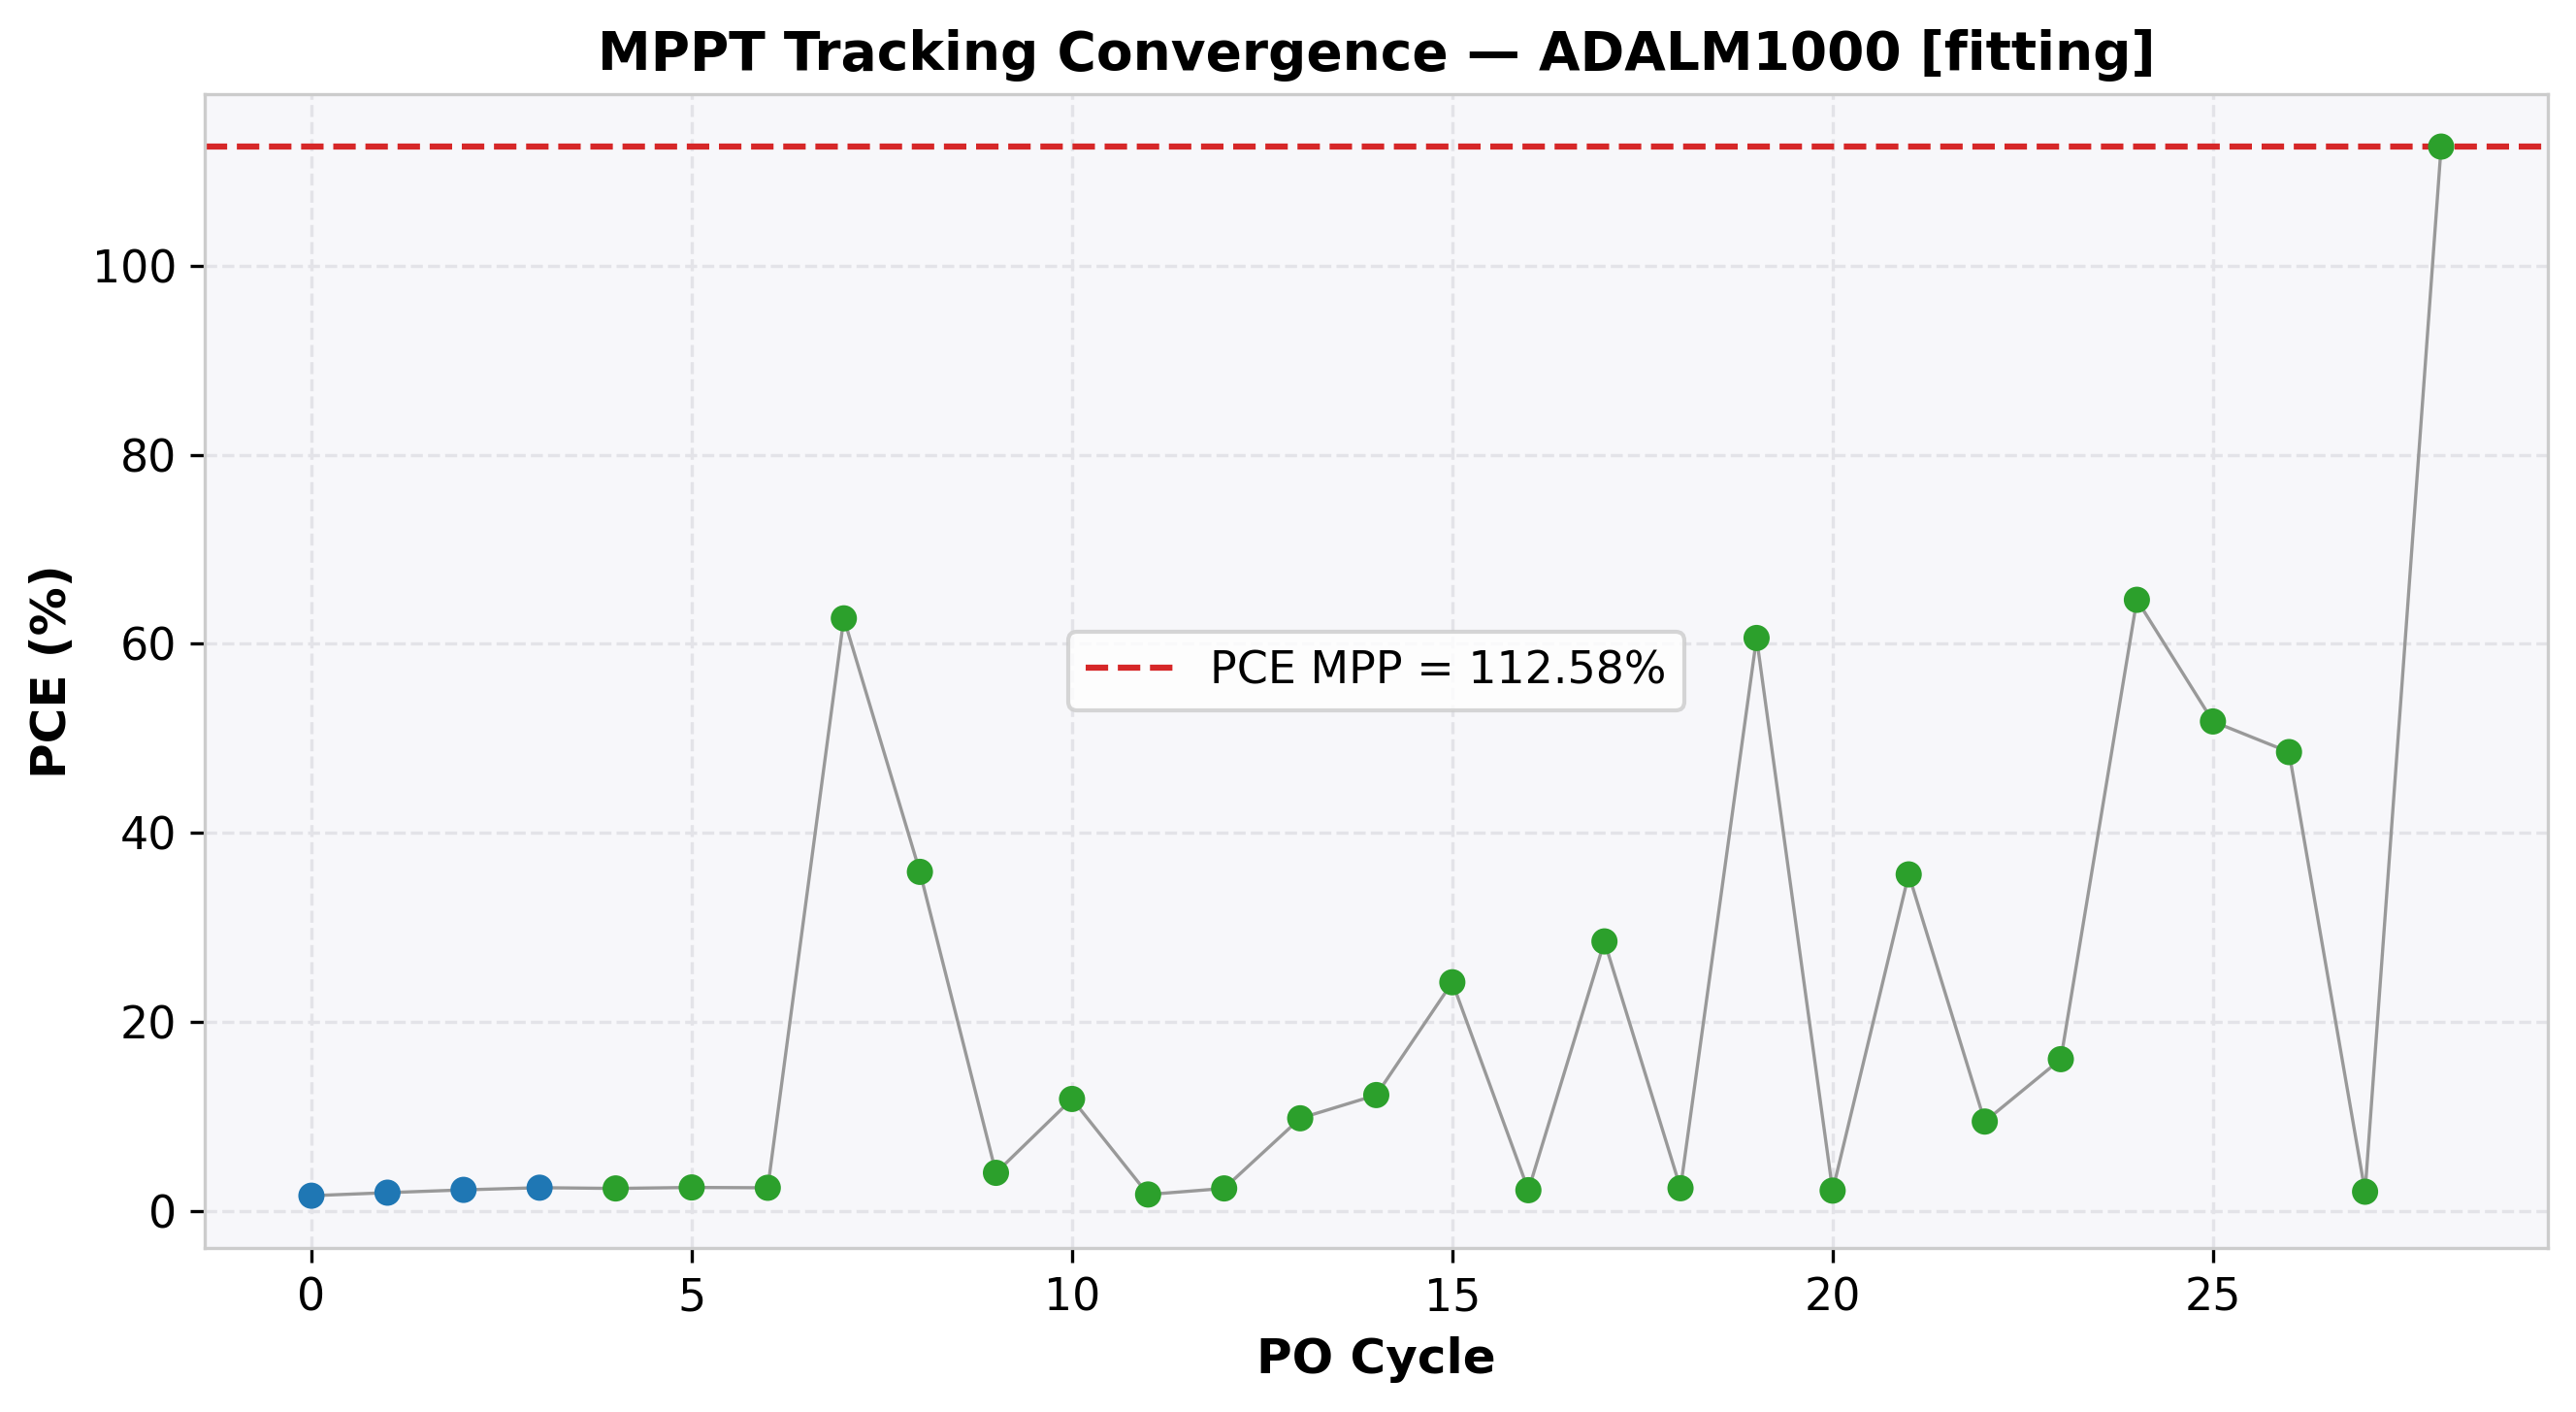

The file beside this chart, header and first rows:
cycle, time(s), voltage(V), j_current(mA/cm²), power(mW), power_density(mW/cm²), PCE(%), direction, step(V), mode
0, 2.206, 0.4998, -3.314, 8.28, 1.656, 1.656, 1, 0.1, EXPLORE
1, 4.22, 0.5995, -3.296, 9.881, 1.976, 1.976, 1, 0.1, EXPLORE
2, 6.237, 0.6992, -3.251, 11.36, 2.273, 2.273, 1, 0.1, EXPLORE
3, 8.381, 0.7987, -3.134, 12.52, 2.503, 2.503, 1, 0.1, EXPLORE
4, 10.6, 0.8983, -2.699, 12.12, 2.424, 2.424, -1, 0.05, REFINE
5, 12.68, 0.8478, -2.982, 12.64, 2.528, 2.528, -1, 0.05, REFINE
6, 14.71, 0.7973, -3.128, 12.47, 2.494, 2.494, 1, 0.05, REFINE
7, 16.78, 0.8468, 74.04, 313.5, 62.7, 62.7, 1, 0.05, REFINE
8, 18.82, 0.8964, 40.04, 179.5, 35.9, 35.9, -1, 0.05, REFINE
9, 20.87, 0.8459, 4.815, 20.37, 4.073, 4.073, 1, 0.05, REFINE
10, 22.88, 0.8955, -13.27, 59.42, 11.88, 11.88, 1, 0.05, REFINE
11, 24.94, 0.945, -1.888, 8.919, 1.784, 1.784, -1, 0.05, REFINE
12, 27.2, 0.8945, -2.713, 12.13, 2.426, 2.426, -1, 0.05, REFINE
13, 29.21, 0.844, -11.66, 49.2, 9.841, 9.841, -1, 0.05, REFINE
14, 31.26, 0.7935, -15.5, 61.49, 12.3, 12.3, -1, 0.05, REFINE
15, 33.3, 0.7432, 32.59, 121.1, 24.22, 24.22, -1, 0.05, REFINE
16, 35.35, 0.6929, -3.232, 11.2, 2.239, 2.239, 1, 0.05, REFINE
17, 37.39, 0.7426, 38.44, 142.7, 28.54, 28.54, 1, 0.05, REFINE
18, 39.43, 0.7922, -3.089, 12.24, 2.447, 2.447, -1, 0.05, REFINE
19, 41.44, 0.7419, 81.72, 303.1, 60.62, 60.62, -1, 0.05, REFINE
20, 43.51, 0.6915, -3.175, 10.98, 2.195, 2.195, 1, 0.05, REFINE
21, 45.56, 0.7413, 48.06, 178.1, 35.63, 35.63, 1, 0.05, REFINE
22, 47.6, 0.7908, 12.01, 47.48, 9.495, 9.495, -1, 0.05, REFINE
23, 49.63, 0.7405, -21.73, 80.46, 16.09, 16.09, -1, 0.05, REFINE
24, 51.9, 0.6902, -93.69, 323.3, 64.66, 64.66, -1, 0.05, REFINE
25, 53.92, 0.6398, -80.96, 259, 51.8, 51.8, 1, 0.05, REFINE
26, 55.95, 0.6894, -70.44, 242.8, 48.56, 48.56, -1, 0.05, REFINE
27, 58, 0.639, -3.249, 10.38, 2.076, 2.076, 1, 0.05, REFINE
28, 60.04, 0.6887, 163.5, 562.9, 112.6, 112.6, 1, 0.05, REFINE
